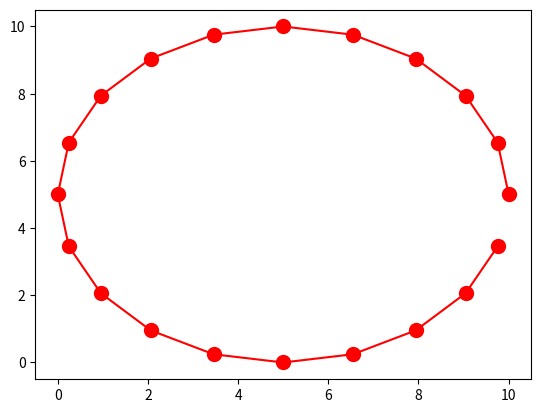

Here is the Python script that generated this plot:
import math
try:
    import matplotlib.pyplot as plt
except:
    raise
def circle(x,y,r):
    xarr=[]
    yarr=[]
    for i in range(20):
        jiao=float(i)/20*2*math.pi
        x1=x+r*math.cos(jiao)
        y1=y+r*math.sin(jiao)
        xarr.append(x1)
        yarr.append(y1)
    print(xarr)
    print(yarr)
    plt.plot(xarr,yarr,linestyle='-', marker='o', color='r',markersize=10)
    plt.show() # display
circle(5,5,5)